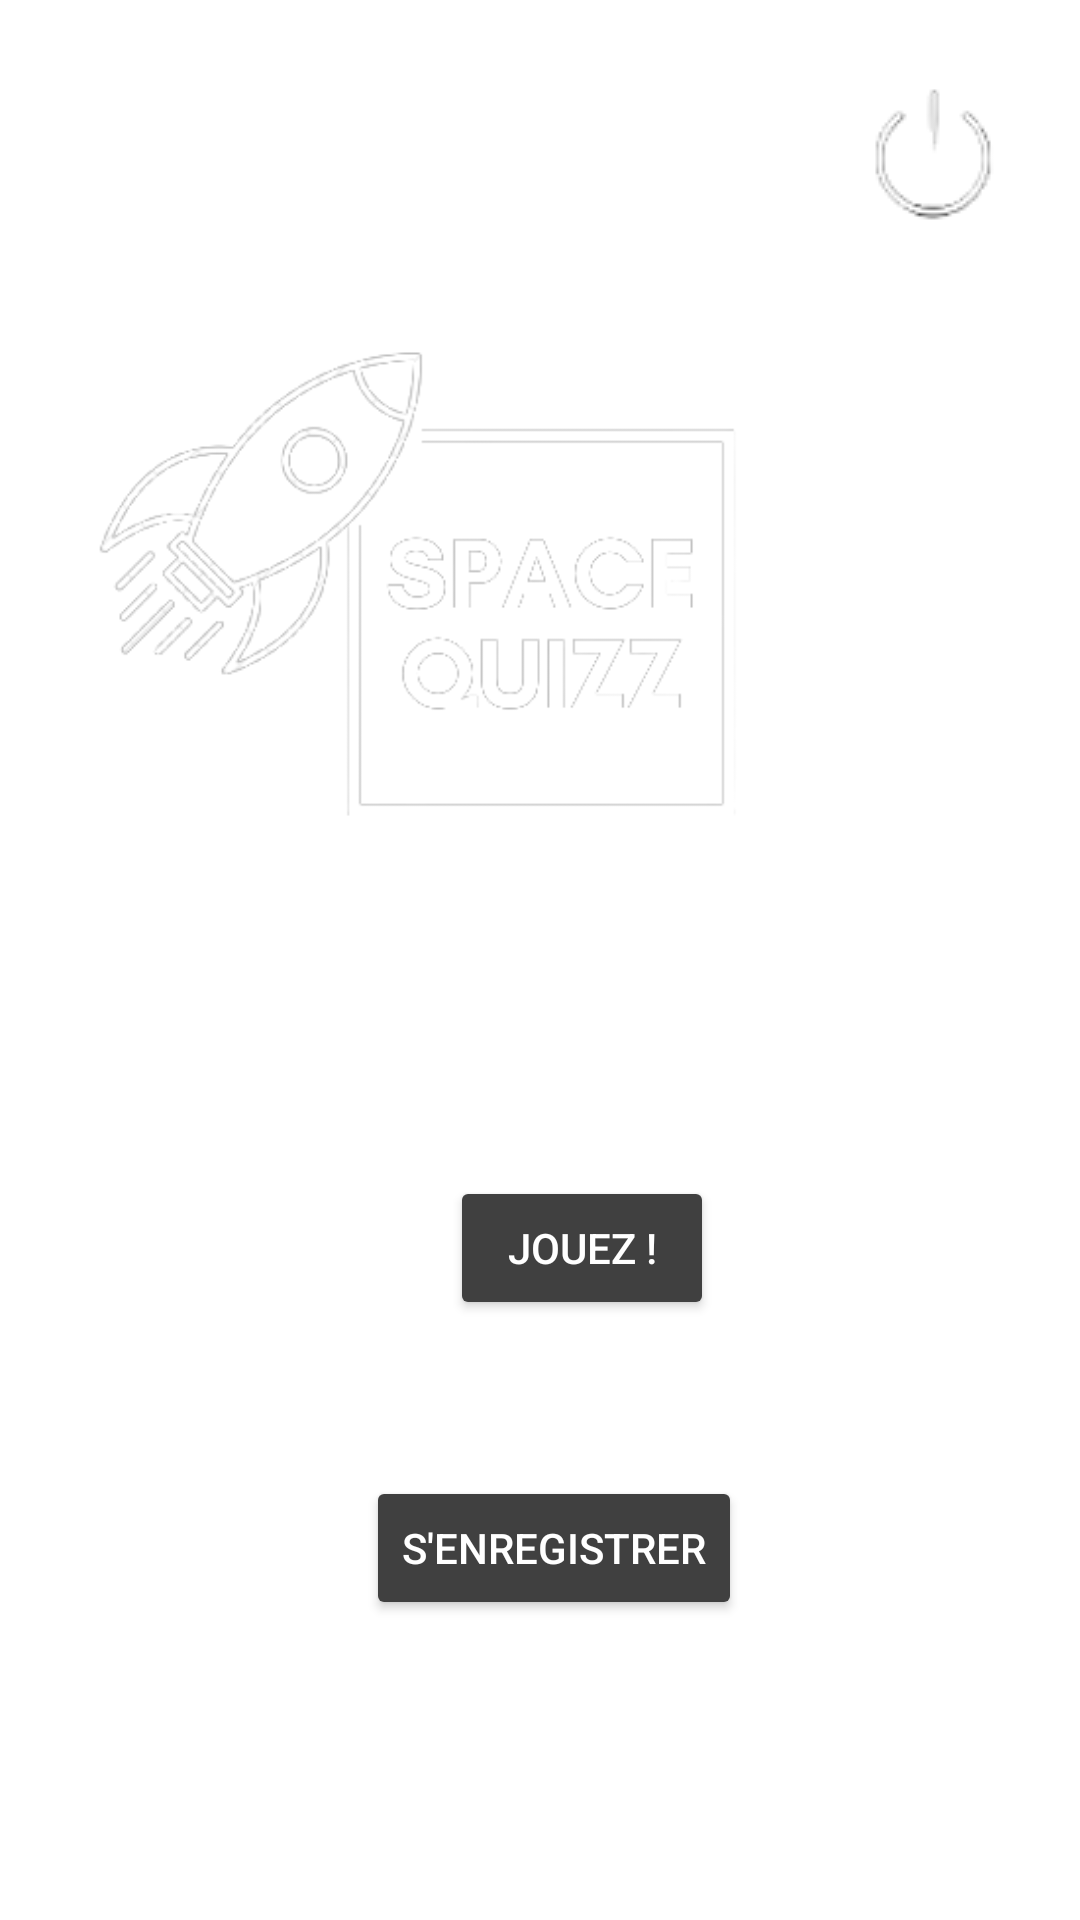

Produce the Android XML layout that renders to this screen, including the resource entries it uses.
<!-- AndroidManifest.xml: application theme Theme.SpaceQuizz2 -->
<!-- res/layout/activity_main.xml -->
<?xml version="1.0" encoding="utf-8"?>
<androidx.constraintlayout.widget.ConstraintLayout
    xmlns:android="http://schemas.android.com/apk/res/android"
    xmlns:app="http://schemas.android.com/apk/res-auto"
    xmlns:tools="http://schemas.android.com/tools"
    android:layout_width="match_parent"
    android:layout_height="match_parent"
    android:id="@+id/myLayout"
    tools:context=".Controllers.MainActivity">


    <RelativeLayout
        android:layout_width="match_parent"
        android:layout_height="match_parent"
        android:background="@drawable/bakcgroundn"
        android:paddingLeft="16dp"
        android:paddingTop="16dp"
        android:paddingRight="16dp"
        android:paddingBottom="16dp"
        tools:ignore="MissingConstraints" >

        <ImageButton
            android:id="@+id/exit"
            android:layout_width="50dp"
            android:layout_height="50dp"
            android:src="@drawable/exitbtn"
            android:background="@null"
            android:layout_alignParentEnd="true"
            app:layout_constraintEnd_toEndOf="parent"
            app:layout_constraintHorizontal_bias="0.19"
            android:layout_marginEnd="8dp"
            android:layout_marginTop="10dp"
            app:layout_constraintTop_toTopOf="parent"
            />

        <ImageView
            android:id="@+id/profil"
            android:layout_width="wrap_content"
            android:layout_height="wrap_content"
            android:layout_marginStart="1dp"
            android:layout_marginLeft="1dp"
            android:layout_marginTop="10dp"
            android:contentDescription="@string/logoProfil"
            app:srcCompat="@drawable/logoblbg"
            />



    </RelativeLayout>

    <Button
        android:id="@+id/playButton"
        android:layout_width="wrap_content"
        android:layout_height="wrap_content"
        android:layout_marginStart="153dp"
        android:layout_marginLeft="153dp"
        android:layout_marginTop="200dp"
        android:layout_marginEnd="155dp"
        android:layout_marginRight="155dp"
        android:layout_marginBottom="200dp"
        android:text="@string/playButton"
        android:textColor="#FFFFFF"
        android:textColorHint="#FFFFFF"
        android:textColorHighlight="#FFFFFF"
        app:backgroundTint="#404040"
        app:iconTint="#FFFFFF"
        app:layout_constraintBottom_toBottomOf="parent"
        app:layout_constraintEnd_toEndOf="parent"
        app:layout_constraintHorizontal_bias="0.09"
        app:layout_constraintStart_toStartOf="parent"
        app:layout_constraintTop_toTopOf="parent"
        app:layout_constraintVertical_bias="1.0"/>


    <Button
        android:id="@+id/registerButton"
        android:layout_width="wrap_content"
        android:layout_height="wrap_content"
        android:layout_marginStart="125dp"
        android:layout_marginLeft="125dp"
        android:layout_marginTop="200dp"
        android:layout_marginEnd="145dp"
        android:layout_marginRight="145dp"
        android:layout_marginBottom="100dp"
        android:text="@string/registerButton"
        android:textColor="#FFFFFF"
        android:textColorHighlight="#FFFFFF"
        android:textColorHint="#474C5A"
        app:backgroundTint="#404040"
        app:iconTint="#FFFFFF"
        app:layout_constraintBottom_toBottomOf="parent"
        app:layout_constraintEnd_toEndOf="parent"
        app:layout_constraintHorizontal_bias="0.09"
        app:layout_constraintStart_toStartOf="parent"
        app:layout_constraintTop_toTopOf="parent"
        app:layout_constraintVertical_bias="1.0" />

</androidx.constraintlayout.widget.ConstraintLayout>
<!-- resources referenced by this layout -->
<resources>
  <!-- drawable exitbtn: png bitmap (drawable, 3195 bytes) -->
  <!-- drawable logoblbg: png bitmap (drawable-v24, 22811 bytes) -->
  <string name="logoProfil">LogoProfil</string>
  <string name="playButton">Jouez !</string>
  <string name="registerButton">S\'enregistrer</string>
  <style name="Theme.SpaceQuizz2" parent="Theme.MaterialComponents.DayNight.DarkActionBar">
          
          <item name="colorPrimary">@color/purple_500</item>
          <item name="colorPrimaryVariant">@color/purple_700</item>
          <item name="colorOnPrimary">@color/white</item>
          
          <item name="colorSecondary">@color/teal_200</item>
          <item name="colorSecondaryVariant">@color/teal_700</item>
          <item name="colorOnSecondary">@color/black</item>
          
          <item name="android:statusBarColor" tools:targetApi="l">?attr/colorPrimaryVariant</item>
          
      </style>
  <!-- not gathered from this repository: default colours our renderer supplied (Android Studio template values) -->
  <color name="purple_500">#FF6200EE</color>
  <color name="purple_700">#FF3700B3</color>
  <color name="teal_200">#FF03DAC5</color>
  <color name="teal_700">#FF018786</color>
  <color name="black">#FF000000</color>
  <color name="white">#FFFFFFFF</color>
</resources>
